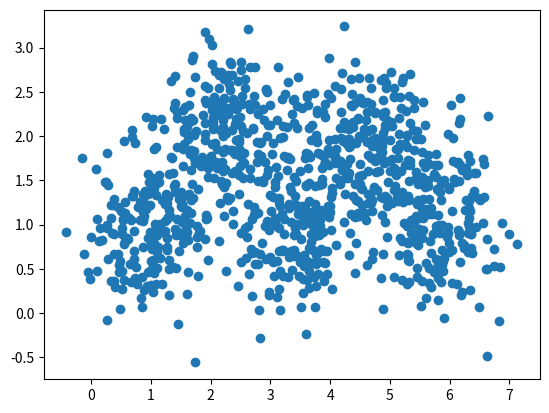

Python code for this plot:
import numpy as np
import matplotlib.pyplot as plt

X = np.zeros((1000, 2), dtype='float32')
i = 0
mean_x = 1
mean_y = 1
dir = 1
while i != 1000:
    X[i:(i + 200), 0] = np.random.normal(mean_x, 0.5, 200)
    X[i:(i + 200), 1] = np.random.normal(mean_y, 0.5, 200)

    mean_x = mean_x + 1.2
    mean_y = mean_y + (dir)*1
    dir = -dir
    i = i + 200

plt.scatter(X[:,0], X[:,1])
plt.show()

np.savetxt("2D_gss.csv", X, delimiter=",")
print("Fine")